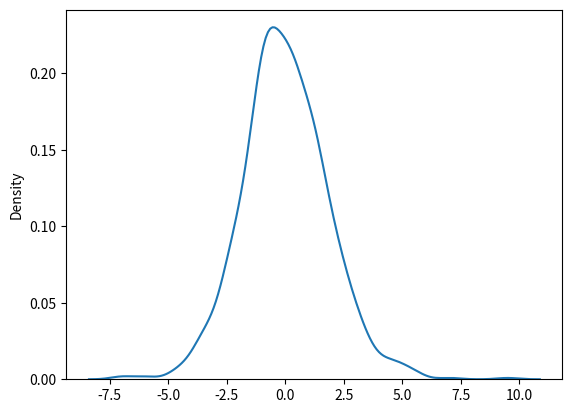

Recreate this plot in Python.
#logistic distribution is used to describe growth
#in machine learning in logistic regression, neural networks
#3 parameters: - loc: where is the peak is, default 0.: đỉnh ở đâu
#              - scale: standard deviation, the flatness of distribution: default 1: độ lệch chuẩn, độ phẳng của phân phối
#              - size: the shape of the returned array
from numpy import random
x = random.logistic(loc = 1, scale= 2, size=(2,3))
print(x)

#visualization of logistic distribution
import matplotlib.pyplot as plt
import seaborn as sns

sns.distplot(random.logistic(size = 1000), hist= False)
plt.show()
